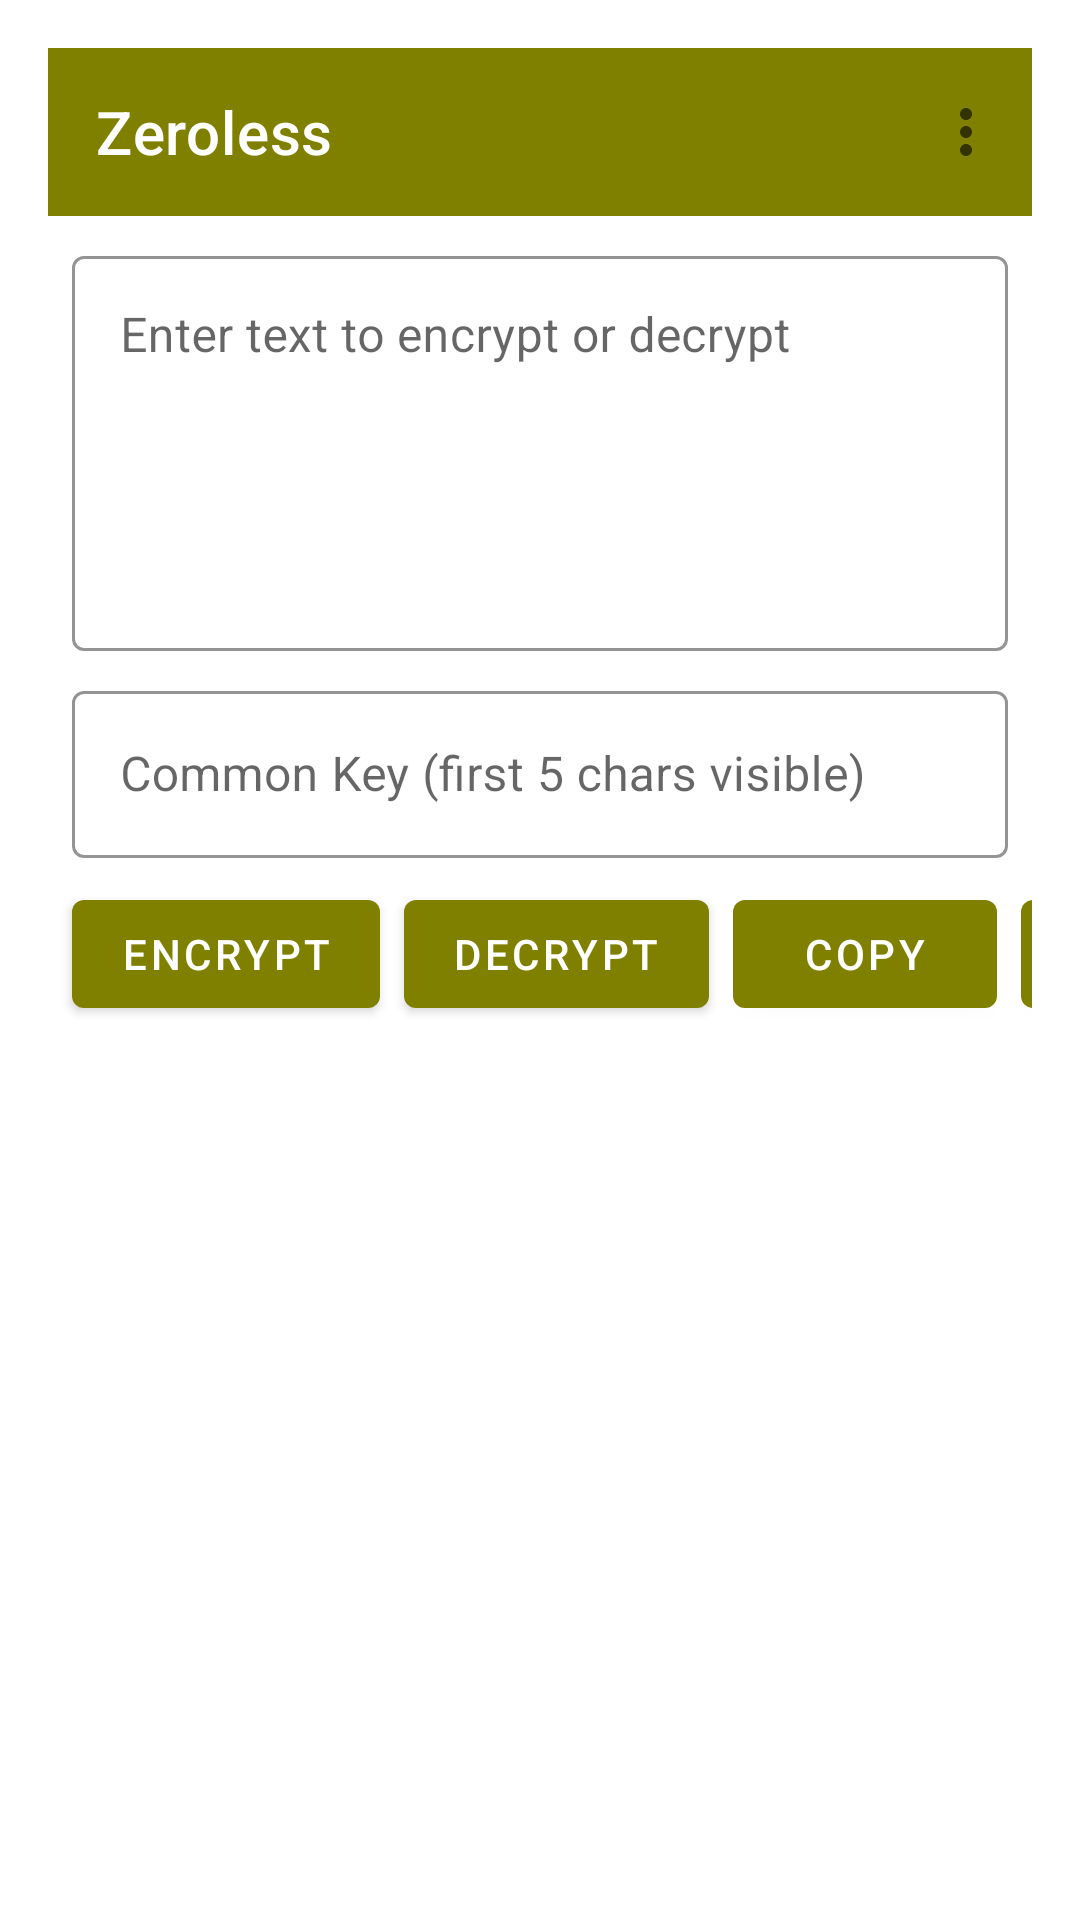

Reconstruct the res/layout file that produces this screen, plus the resources it refers to.
<!-- AndroidManifest.xml: application theme Theme.Zeroless -->
<!-- res/layout/activity_main.xml -->
<?xml version="1.0" encoding="utf-8"?>
<androidx.constraintlayout.widget.ConstraintLayout
    xmlns:android="http://schemas.android.com/apk/res/android"
    xmlns:app="http://schemas.android.com/apk/res-auto"
    android:layout_width="match_parent"
    android:layout_height="match_parent"
    android:padding="16dp">

    
    <com.google.android.material.appbar.MaterialToolbar
        android:id="@+id/toolbar"
        android:layout_width="match_parent"
        android:layout_height="?attr/actionBarSize"
        android:background="@color/olive_accent"
        app:title="@string/app_name"
        app:titleTextColor="@color/white"
        app:menu="@menu/main_menu"
        app:layout_constraintTop_toTopOf="parent" />

    
    <com.google.android.material.textfield.TextInputLayout
        android:id="@+id/text_input_layout"
        style="@style/AppTextInputLayout"
        android:layout_width="0dp"
        android:layout_height="wrap_content"
        android:hint="@string/text_input_hint"
        app:layout_constraintTop_toBottomOf="@id/toolbar"
        app:layout_constraintStart_toStartOf="parent"
        app:layout_constraintEnd_toEndOf="parent">

        <com.google.android.material.textfield.TextInputEditText
            android:id="@+id/text_input"
            android:layout_width="match_parent"
            android:layout_height="wrap_content"
            android:inputType="textMultiLine"
            android:lines="5"
            android:gravity="top" />
    </com.google.android.material.textfield.TextInputLayout>

    
    <com.google.android.material.textfield.TextInputLayout
        android:id="@+id/common_key_input_layout"
        style="@style/AppTextInputLayout"
        android:layout_width="0dp"
        android:layout_height="wrap_content"
        android:hint="@string/common_key_hint"
        app:layout_constraintTop_toBottomOf="@id/text_input_layout"
        app:layout_constraintStart_toStartOf="parent"
        app:layout_constraintEnd_toEndOf="parent">

        <com.google.android.material.textfield.TextInputEditText
            android:id="@+id/common_key_input"
            android:layout_width="match_parent"
            android:layout_height="wrap_content"
            android:inputType="textPassword" />
    </com.google.android.material.textfield.TextInputLayout>

    
    <com.google.android.material.button.MaterialButton
        android:id="@+id/encrypt_button"
        style="@style/AppButton"
        android:text="@string/encrypt_button"
        app:layout_constraintTop_toBottomOf="@id/common_key_input_layout"
        app:layout_constraintStart_toStartOf="parent" />

    <com.google.android.material.button.MaterialButton
        android:id="@+id/decrypt_button"
        style="@style/AppButton"
        android:text="@string/decrypt_button"
        app:layout_constraintTop_toBottomOf="@id/common_key_input_layout"
        app:layout_constraintStart_toEndOf="@id/encrypt_button" />

    <com.google.android.material.button.MaterialButton
        android:id="@+id/copy_button"
        style="@style/AppButton"
        android:text="@string/copy_button"
        app:layout_constraintTop_toBottomOf="@id/common_key_input_layout"
        app:layout_constraintStart_toEndOf="@id/decrypt_button" />

    <com.google.android.material.button.MaterialButton
        android:id="@+id/paste_button"
        style="@style/AppButton"
        android:text="@string/paste_button"
        app:layout_constraintTop_toBottomOf="@id/common_key_input_layout"
        app:layout_constraintStart_toEndOf="@id/copy_button" />

</androidx.constraintlayout.widget.ConstraintLayout>
<!-- resources referenced by this layout -->
<resources>
  <color name="olive_accent">#808000</color>
  <color name="white">#FFFFFF</color>
  <string name="app_name">Zeroless</string>
  <string name="common_key_hint">Common Key (first 5 chars visible)</string>
  <string name="copy_button">Copy</string>
  <string name="decrypt_button">Decrypt</string>
  <string name="encrypt_button">Encrypt</string>
  <string name="paste_button">Paste</string>
  <string name="text_input_hint">Enter text to encrypt or decrypt</string>
  <style name="AppButton" parent="Widget.MaterialComponents.Button">
          <item name="android:layout_width">wrap_content</item>
          <item name="android:layout_height">wrap_content</item>
          <item name="android:layout_margin">8dp</item>
          <item name="backgroundTint">@color/olive_accent</item>
          <item name="android:textColor">@color/white</item>
      </style>
  <style name="AppTextInputLayout" parent="Widget.MaterialComponents.TextInputLayout.OutlinedBox">
          <item name="android:layout_width">match_parent</item>
          <item name="android:layout_height">wrap_content</item>
          <item name="android:layout_margin">8dp</item>
          <item name="boxStrokeColor">@color/olive_accent</item>
          <item name="hintTextColor">@color/olive_accent</item>
      </style>
  <style name="Theme.Zeroless" parent="Theme.MaterialComponents.DayNight.DarkActionBar">
          <item name="colorPrimary">@color/olive_accent</item>
          <item name="colorPrimaryVariant">@color/gray</item>
          <item name="colorOnPrimary">@color/white</item>
          <item name="colorSecondary">@color/olive_accent</item>
          <item name="colorSecondaryVariant">@color/gray</item>
          <item name="colorOnSecondary">@color/white</item>
          <item name="android:statusBarColor">@color/olive_accent</item>
          <item name="android:windowBackground">?attr/backgroundColor</item>
      </style>
  <color name="gray">#808080</color>
</resources>
